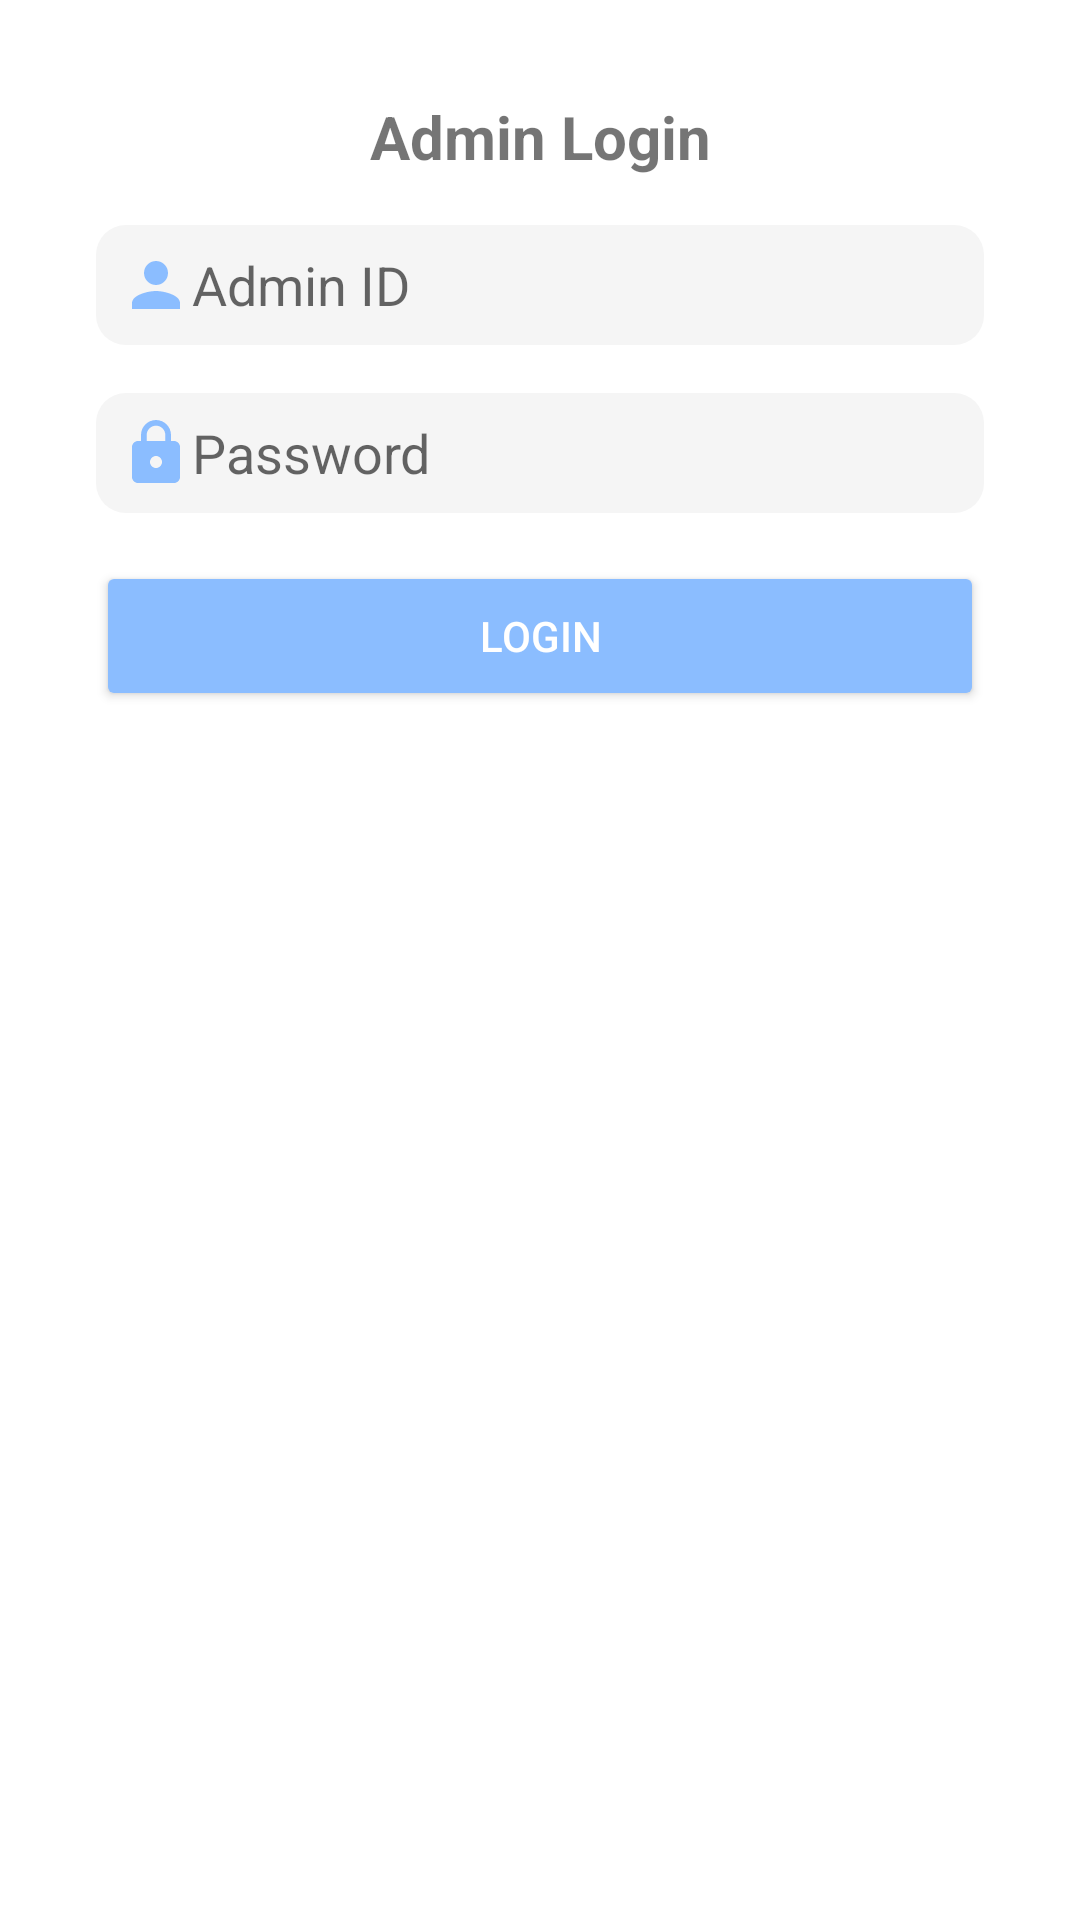

Write the Android layout XML for this screen, with the resource values it uses.
<!-- AndroidManifest.xml: application theme Theme.FYP -->
<!-- res/layout/signing_admin_modal_popup.xml -->
<?xml version="1.0" encoding="utf-8"?>
<LinearLayout xmlns:android="http://schemas.android.com/apk/res/android"
    xmlns:app="http://schemas.android.com/apk/res-auto"
    xmlns:tools="http://schemas.android.com/tools"
    android:layout_width="match_parent"
    android:layout_height="wrap_content"
    android:id="@+id/loan_saved_bottom_sheet"
    android:background="@drawable/loan_saved_bottom_sheet_background"
    android:orientation="vertical">

    <LinearLayout
        android:layout_width="match_parent"
        android:layout_height="wrap_content"
        android:orientation="vertical"
        android:padding="32dp">

        <TextView
            android:layout_width="match_parent"
            android:layout_height="wrap_content"
            android:textAlignment="center"
            android:id="@+id/status"
            android:text="@string/adminLogin"
            android:textSize="20sp"
            android:textStyle="bold" />

        <EditText
            android:id="@+id/adminIDEditText"
            android:drawableStart="@drawable/ic_person"
            android:layout_width="match_parent"
            android:layout_height="40dp"
            android:layout_marginTop="16dp"
            android:background="@drawable/login_edit_text_background"
            android:hint="@string/adminID"
            android:paddingHorizontal="8dp" />

        <EditText
            android:layout_width="match_parent"
            android:layout_height="40dp"
            android:id="@+id/adminPasswordEditText"
            android:drawableStart="@drawable/ic_lock"
            android:paddingHorizontal="8dp"
            android:layout_marginTop="16dp"
            android:background="@drawable/login_edit_text_background"
            android:hint="@string/password"
            android:inputType="textPassword" />

        <Button
            android:layout_width="match_parent"
            android:layout_height="50dp"
            android:layout_weight="1"
            android:textColor="#fff"
            android:id="@+id/adminLogin"
            android:layout_marginTop="16dp"
            android:backgroundTint="#8bbdff"
            android:text="@string/login" />


    </LinearLayout>



</LinearLayout>
<!-- resources referenced by this layout -->
<resources>
  <!-- drawable ic_lock (drawable) -->
  <vector android:height="24dp" android:tint="#8BBDFF"
      android:viewportHeight="24" android:viewportWidth="24"
      android:width="24dp" xmlns:android="http://schemas.android.com/apk/res/android">
      <path android:fillColor="@android:color/white" android:pathData="M18,8h-1L17,6c0,-2.76 -2.24,-5 -5,-5S7,3.24 7,6v2L6,8c-1.1,0 -2,0.9 -2,2v10c0,1.1 0.9,2 2,2h12c1.1,0 2,-0.9 2,-2L20,10c0,-1.1 -0.9,-2 -2,-2zM12,17c-1.1,0 -2,-0.9 -2,-2s0.9,-2 2,-2 2,0.9 2,2 -0.9,2 -2,2zM15.1,8L8.9,8L8.9,6c0,-1.71 1.39,-3.1 3.1,-3.1 1.71,0 3.1,1.39 3.1,3.1v2z"/>
  </vector>
  <!-- drawable ic_person (drawable) -->
  <vector android:height="24dp" android:tint="#8BBDFF"
      android:viewportHeight="24" android:viewportWidth="24"
      android:width="24dp" xmlns:android="http://schemas.android.com/apk/res/android">
      <path android:fillColor="@android:color/white" android:pathData="M12,12c2.21,0 4,-1.79 4,-4s-1.79,-4 -4,-4 -4,1.79 -4,4 1.79,4 4,4zM12,14c-2.67,0 -8,1.34 -8,4v2h16v-2c0,-2.66 -5.33,-4 -8,-4z"/>
  </vector>
  <!-- drawable login_edit_text_background (drawable) -->
  <?xml version="1.0" encoding="utf-8"?>
  <shape xmlns:android="http://schemas.android.com/apk/res/android">
      <corners android:radius="10dp" />
  
      <solid android:color="#F5F5F5" />
  </shape>
  <string name="adminID">Admin ID</string>
  <string name="adminLogin">Admin Login</string>
  <string name="login">Login</string>
  <string name="password">Password</string>
  <style name="Theme.FYP" parent="Theme.MaterialComponents.DayNight.DarkActionBar">
          
          <item name="colorPrimary">@color/purple_500</item>
          <item name="colorPrimaryVariant">@color/purple_700</item>
          <item name="colorOnPrimary">@color/white</item>
          
          <item name="colorSecondary">@color/teal_200</item>
          <item name="colorSecondaryVariant">@color/teal_700</item>
          <item name="colorOnSecondary">@color/black</item>
          
          <item name="android:statusBarColor">?attr/colorPrimaryVariant</item>
          
      </style>
  <!-- not gathered from this repository: default colours our renderer supplied (Android Studio template values) -->
  <color name="purple_500">#FF6200EE</color>
  <color name="purple_700">#FF3700B3</color>
  <color name="teal_200">#FF03DAC5</color>
  <color name="teal_700">#FF018786</color>
  <color name="black">#FF000000</color>
  <color name="white">#FFFFFFFF</color>
</resources>
